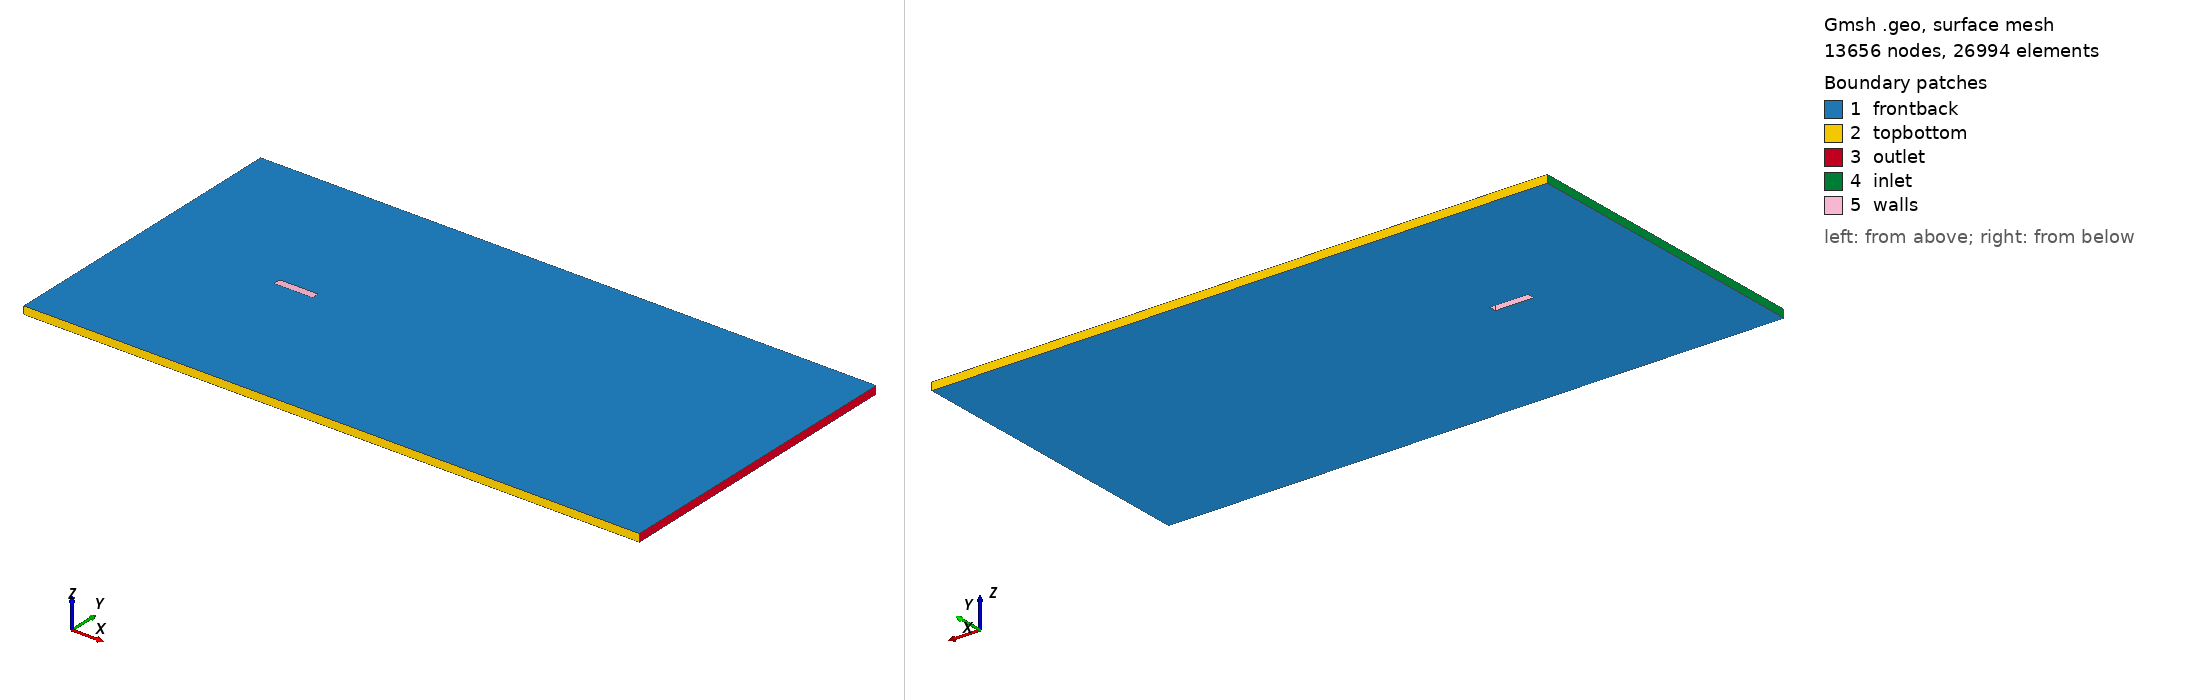

Gmsh geometry script, surface-meshed: 13656 nodes, 26994 surface elements. Boundary patches (legend numbers): 1 frontback, 2 topbottom, 3 outlet, 4 inlet, 5 walls. Left view from above one corner, right view from below the opposite corner. Legend entries are the model's physical surfaces. The drawing asked Gmsh for element sizes between 1% and 20% of the model's largest extent; the script's own settings can give other sizes.

=== ret.geo (drawn) ===
// Gmsh project created on Thu Sep  5 13:35:02 2019
SetFactory("OpenCASCADE");
//+
Point(1) = {-20,-20, 0,0.6};
//+
Point(2) = {60,-20,0, 0.6};
//+
Point(3) = {60, 20, 0, 0.6};
//+
Point(4) = {-20, 20, 0, 0.6};
//+
Line(1) = {1, 2};
//+
Line(2) = {2, 3};
//+
Line(3) = {4, 3};
//+
Line(4) = {4, 1};

Point(5) = {2.5, -0.5, 0, 0.05};
//+
Point(6) = {-2.5, -0.5, 0, 0.05};
//+
Point(7) = {2.5, .5, 0, 0.05};

Point(8) = {-2.5, .5, 0, 0.05};
//+

Line(5) = {6,5};
//+
Line(6) = {5,7};
//+
Line(7) = {7,8};
//+
Line(8) = {8,6};
//+
Line Loop(1) = {1,2,3,4}; 
Line Loop(5)={5,6,7,8};
Plane Surface (1) = {1,5};
//+
//Characteristic Length {5} = 0.005;

Extrude {0,0,1}{
Surface{1};
Layers{1};
Recombine;
}

Physical Surface("frontback")={1,10};
Physical Surface("walls")={6,7,8,9};
Physical Surface("inlet")={5};
Physical Surface("outlet")={3};
Physical Surface("topbottom")={2,4};
Physical Volume("internalField")={1};
